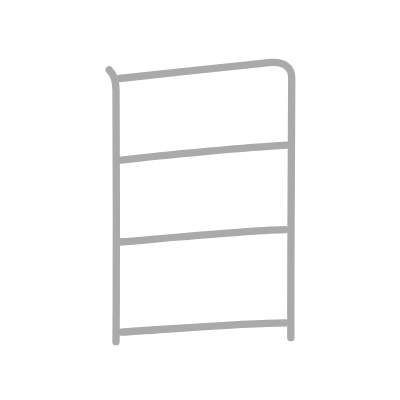
t = 0.00 s
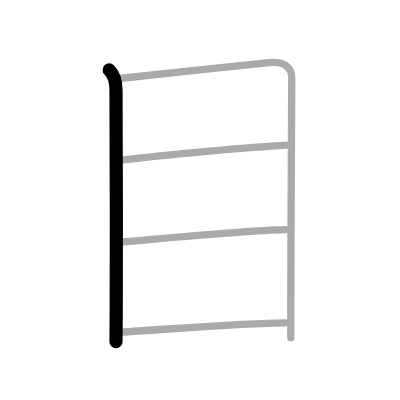
t = 1.00 s
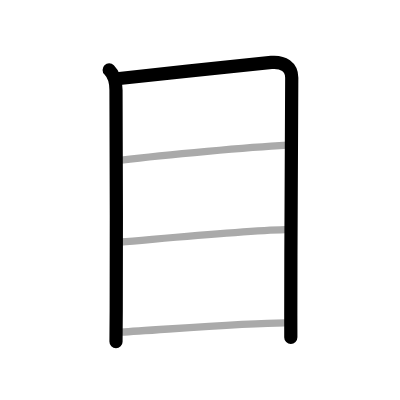
t = 2.00 s
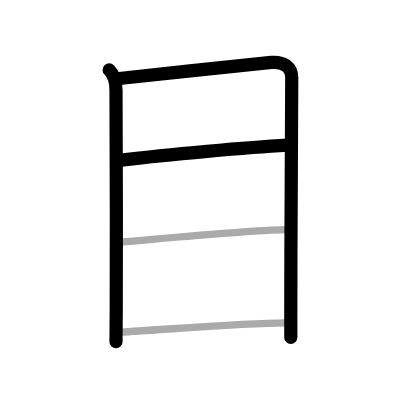
t = 3.00 s
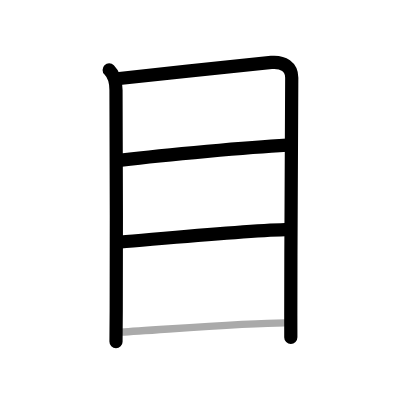
t = 4.00 s
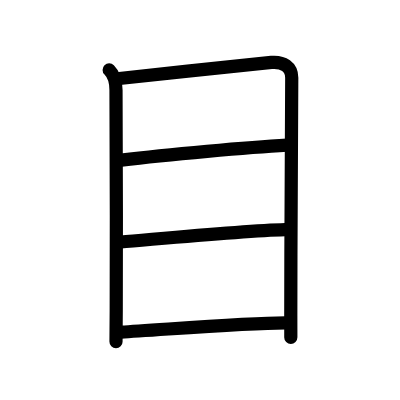
t = 5.00 s

The animated SVG that drew these frames (rendered in a browser with its animation timeline set to each time). Animation: 5 SMIL elements (animate=5); one cycle of 5.00 s.

<?xml version="1.0" standalone="no"?>
<!DOCTYPE svg PUBLIC "-//W3C//DTD SVG 1.1//EN"   "http://www.w3.org/Graphics/SVG/1.1/DTD/svg11.dtd">
<svg width="400px" height="400px"  version="1.1" xmlns="http://www.w3.org/2000/svg">
  <defs>
    <marker id="Triangle" viewBox="0 0 10 10" refX="0" refY="5" markerUnits="strokeWidth" markerWidth="3" style="stroke-opacity:0%;fill:#aaaaaa;" markerHeight="2" orient="auto">
      <path d="M 0 0 L 10 5 L 0 10 z" />
    </marker>
    
    <marker id="Arrow" viewBox="0 0 10 10" refX="5" refY="5" markerUnits="strokeWidth" markerWidth="1.8" style="stroke-opacity:0%;fill:#770000;" markerHeight="2" orient="auto">
      <path d="M 0 4 L 6 4 L 4 1 L 10 5 L 4 9 L 6 6 L 0 6 z" />
        <circle cx="5" cy="5" r="5" />
      </marker>
    
    <marker id="TriangleRed" viewBox="0 0 10 10" refX="0" refY="5" markerUnits="strokeWidth" markerWidth="3" style="stroke-opacity:0%;fill:#CC0000;" markerHeight="2" orient="auto">
      <path d="M 0 0 L 10 5 L 0 10 z" />
    </marker>
    
    <marker id="ArrowRed" viewBox="0 0 10 10" refX="5" refY="5" markerUnits="strokeWidth" markerWidth="1.8" style="stroke-opacity:0%;fill:#CC0000;" markerHeight="2" orient="auto">
      <path d="M 0 4 L 6 4 L 4 1 L 10 5 L 4 9 L 6 6 L 0 6 z" />
        <circle cx="5" cy="5" r="5" />
      </marker>
    
  </defs>
  
  <path style="fill:#ffffff; fill-opacity:100%; fill-rule:evenodd; stroke-width:0;" d="M 0 0 L 400px 0 L 400px 400px L 0 400px L 0 0" />

  <g transform="scale(3.6697247706422 3.6697247706422)">
<path style="fill:none; fill-opacity:0%; fill-rule:evenodd; stroke:#aaaaaa; stroke-opacity:100%; stroke-width: 1.5pt; stroke-linejoin:round; stroke-linecap:round;" d="M29.75 19.05c1.35 1.35 1.86 3.21 1.86 5.47c0 1.77 0.19 42.37 0.06 60.23c-0.04 4.91-0.06 8.11-0.06 8.36"></path>
<path style="fill:none; fill-opacity:0%; fill-rule:evenodd; stroke:#aaaaaa; stroke-opacity:100%; stroke-width: 1.5pt; stroke-linejoin:round; stroke-linecap:round;" d="M32.54 21.39c10.92-1.23 38.33-4.11 41.42-4.38c3.25-0.28 5.54 1.25 5.54 4.18c0 8.95-0.26 39.93-0.26 64.82c0 3 0.01 3.75 0.01 6"></path>
<path style="fill:none; fill-opacity:0%; fill-rule:evenodd; stroke:#aaaaaa; stroke-opacity:100%; stroke-width: 1.5pt; stroke-linejoin:round; stroke-linecap:round;" d="M33.05 43.64c12.45-1.51 34.83-3.51 45.18-4.09"></path>
<path style="fill:none; fill-opacity:0%; fill-rule:evenodd; stroke:#aaaaaa; stroke-opacity:100%; stroke-width: 1.5pt; stroke-linejoin:round; stroke-linecap:round;" d="M32.9 65.95C44.25 65 66 62.88 77.72 62.56"></path>
<path style="fill:none; fill-opacity:0%; fill-rule:evenodd; stroke:#aaaaaa; stroke-opacity:100%; stroke-width: 1.5pt; stroke-linejoin:round; stroke-linecap:round;" d="M33 90.5c9.75-0.5 33.25-2.5 44.79-2.53"></path>

<path style="fill:none; fill-opacity:0%; fill-rule:evenodd; stroke:#000000; stroke-opacity:100%; stroke-width: 2.7pt; stroke-linejoin:round; stroke-linecap:round;" d="M29.75 19.05c1.35 1.35 1.86 3.21 1.86 5.47c0 1.77 0.19 42.37 0.06 60.23c-0.04 4.91-0.06 8.11-0.06 8.36" pathLength="100" stroke-dashoffset="100" stroke-dasharray="100 105"><animate id="dashAnim1" attributeName="stroke-dashoffset" from="100" to="0" dur="1s" calcMode="linear" fill="freeze"/></path>
<path style="fill:none; fill-opacity:0%; fill-rule:evenodd; stroke:#000000; stroke-opacity:100%; stroke-width: 2.7pt; stroke-linejoin:round; stroke-linecap:round;" d="M32.54 21.39c10.92-1.23 38.33-4.11 41.42-4.38c3.25-0.28 5.54 1.25 5.54 4.18c0 8.95-0.26 39.93-0.26 64.82c0 3 0.01 3.75 0.01 6" pathLength="100" stroke-dashoffset="100" stroke-dasharray="100 105"><animate id="dashAnim2" attributeName="stroke-dashoffset" from="100" to="0" dur="1s" calcMode="linear" begin="dashAnim1.end" fill="freeze"/></path>
<path style="fill:none; fill-opacity:0%; fill-rule:evenodd; stroke:#000000; stroke-opacity:100%; stroke-width: 2.7pt; stroke-linejoin:round; stroke-linecap:round;" d="M33.05 43.64c12.45-1.51 34.83-3.51 45.18-4.09" pathLength="100" stroke-dashoffset="100" stroke-dasharray="100 105"><animate id="dashAnim3" attributeName="stroke-dashoffset" from="100" to="0" dur="1s" calcMode="linear" begin="dashAnim2.end" fill="freeze"/></path>
<path style="fill:none; fill-opacity:0%; fill-rule:evenodd; stroke:#000000; stroke-opacity:100%; stroke-width: 2.7pt; stroke-linejoin:round; stroke-linecap:round;" d="M32.9 65.95C44.25 65 66 62.88 77.72 62.56" pathLength="100" stroke-dashoffset="100" stroke-dasharray="100 105"><animate id="dashAnim4" attributeName="stroke-dashoffset" from="100" to="0" dur="1s" calcMode="linear" begin="dashAnim3.end" fill="freeze"/></path>
<path style="fill:none; fill-opacity:0%; fill-rule:evenodd; stroke:#000000; stroke-opacity:100%; stroke-width: 2.7pt; stroke-linejoin:round; stroke-linecap:round;" d="M33 90.5c9.75-0.5 33.25-2.5 44.79-2.53" pathLength="100" stroke-dashoffset="100" stroke-dasharray="100 105"><animate id="dashAnim5" attributeName="stroke-dashoffset" from="100" to="0" dur="1s" calcMode="linear" begin="dashAnim4.end" fill="freeze"/></path>

</g>

</svg>  
          
